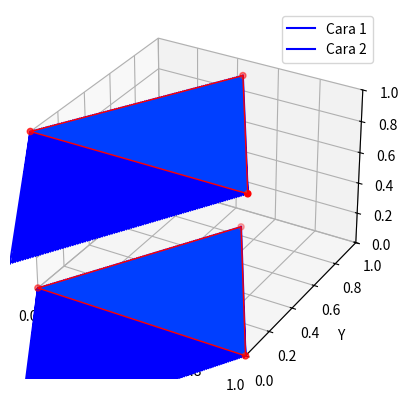

Here is the Python script that generated this plot:
import numpy as np
import matplotlib.pyplot as plt
from mpl_toolkits.mplot3d.art3d import Poly3DCollection

# Definir los vértices del prisma triangular
vertices = np.array([
    [0, 0, 0],
    [1, 0, 0],
    [0.5, 0.866, 0],
    [0, 0, 1],
    [1, 0, 1],
    [0.5, 0.866, 1]
])

# Definir las caras del prisma
caras = [
    [vertices[0], vertices[1], vertices[2]],
    [vertices[3], vertices[4], vertices[5]]
]

# Visualización de los vértices y las caras
fig = plt.figure()
ax = fig.add_subplot(111, projection='3d')

# Dibujar los vértices
ax.scatter(vertices[:, 0], vertices[:, 1], vertices[:, 2], c='r', marker='o')

# Dibujar las caras
ax.add_collection3d(Poly3DCollection(caras, facecolors='cyan', linewidths=1, edgecolors='r', alpha=.25))

# Función de interpolación de Lagrange para una cara del prisma 
def lagrange_interpolation(face_vertices, num_points=100):
    # Obtén los vértices de la cara
    v1, v2, v3 = face_vertices

    # Crea una lista de puntos interpolados
    interpolated_points = []

    # Genera puntos intermedios a lo largo de los bordes de la cara
    for i in range(num_points):
        for j in range(num_points):
            # Calcula las coordenadas barycentricas
            u = i / (num_points - 1)
            v = j / (num_points - 1)
            w = 1 - u - v

            # Calcula las coordenadas 3D interpoladas
            x = u * v1[0] + v * v2[0] + w * v3[0]
            y = u * v1[1] + v * v2[1] + w * v3[1]
            z = u * v1[2] + v * v2[2] + w * v3[2]

            interpolated_points.append([x, y, z])

    return np.array(interpolated_points)

# Realizar interpolación en cada cara del prisma
for i, cara in enumerate(caras):
    interpolados = lagrange_interpolation(cara)  # Llama a la función de interpolación
    ax.plot(interpolados[:, 0], interpolados[:, 1], interpolados[:, 2], label=f'Cara {i+1}', color='b')

# Ajustar los límites y etiquetas de los ejes
ax.set_xlim(0, 1)
ax.set_ylim(0, 1)
ax.set_zlim(0, 1)
ax.set_xlabel('X')
ax.set_ylabel('Y')
ax.set_zlabel('Z')

plt.legend()
plt.show()